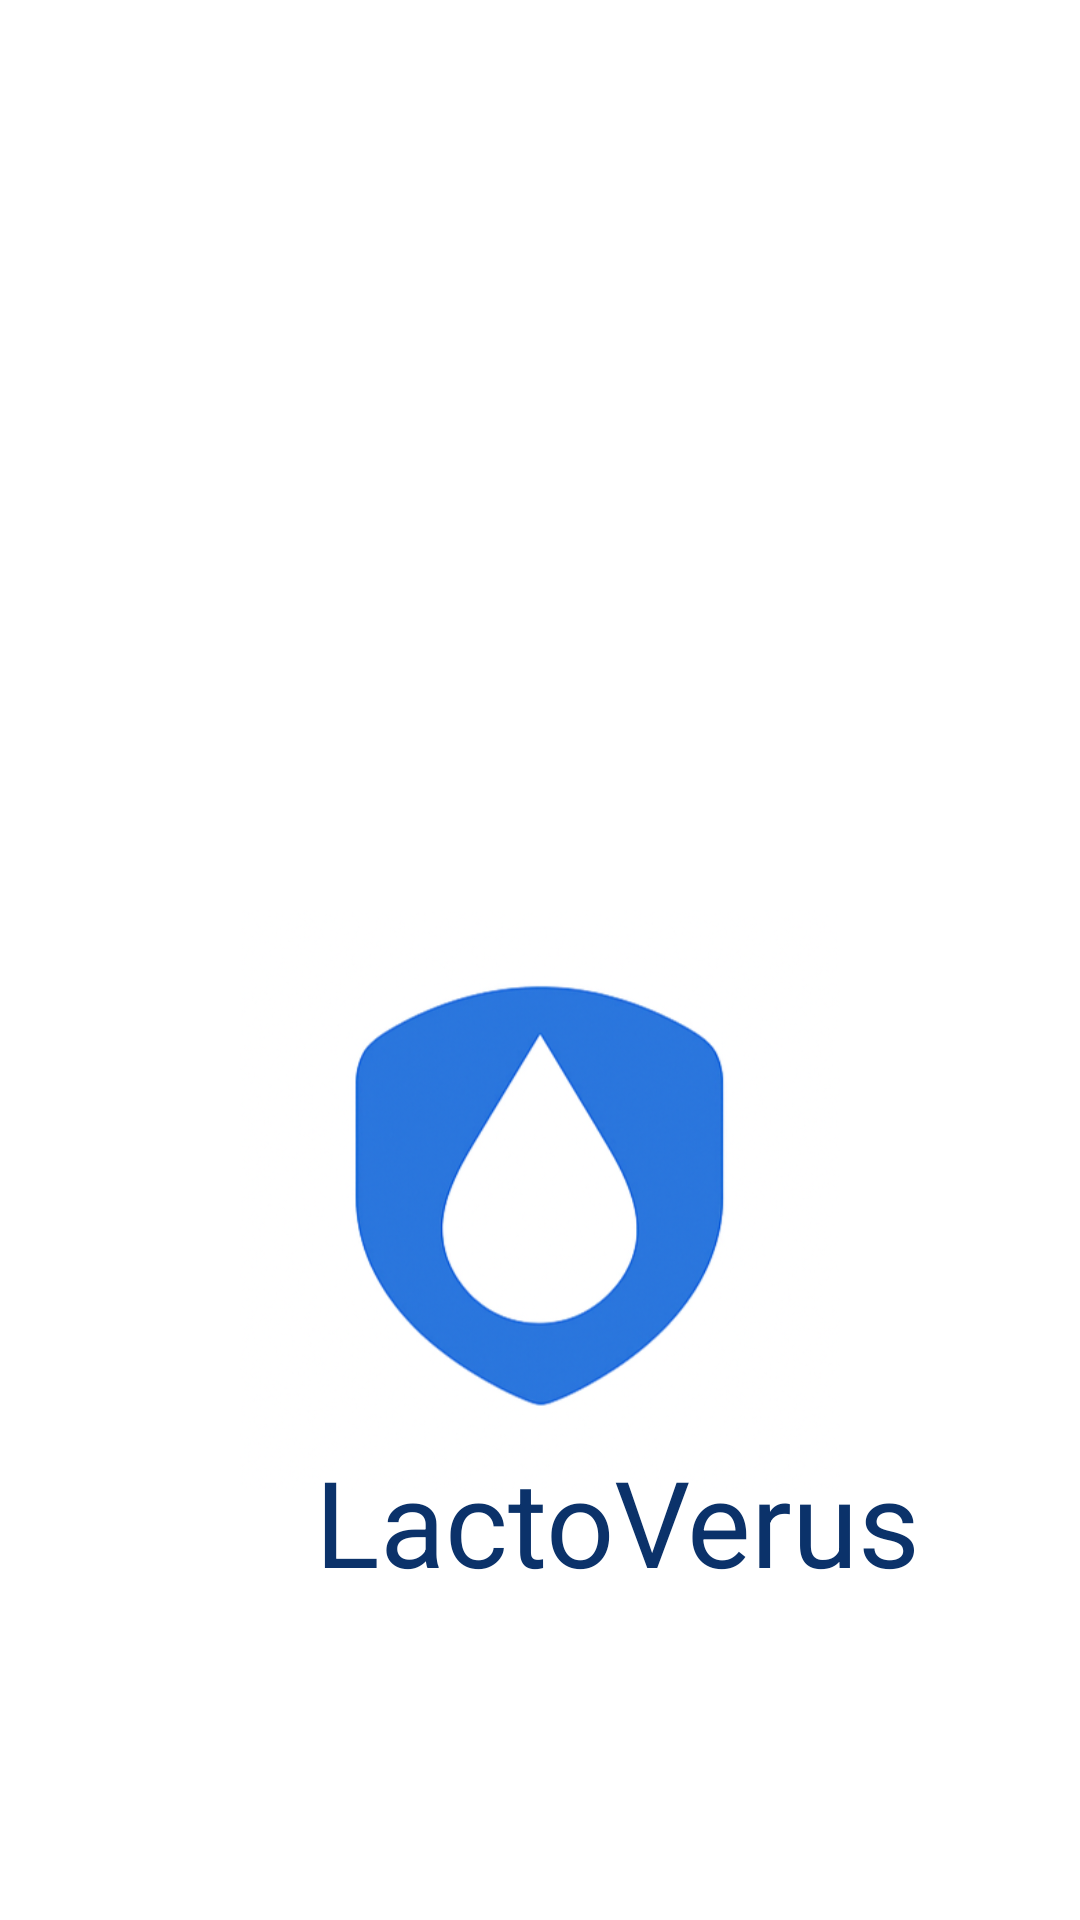

The Android layout XML behind this screen, and the referenced resources:
<!-- AndroidManifest.xml: application theme Theme.LactoVerus -->
<!-- res/layout/activity_splash.xml -->
<?xml version="1.0" encoding="utf-8"?>
<RelativeLayout xmlns:android="http://schemas.android.com/apk/res/android"
    xmlns:app="http://schemas.android.coapk/res-auto"
    xmlns:tools="http://schemas.android.com/tools"
    android:id="@+id/main"
    android:layout_width="match_parent"
    android:layout_height="match_parent"
    tools:context=".splashActivity"
    android:background="@color/white">

    <ImageView
        android:id="@+id/logo"
        android:layout_width="200dp"
        android:layout_height="200dp"
        android:src="@drawable/logo"
        android:layout_centerHorizontal="true"
        android:layout_marginTop="300dp"
        android:contentDescription="@string/app_logo"
        tools:ignore="MissingConstraints"
        />

    <TextView
        android:layout_width="wrap_content"
        android:layout_height="wrap_content"
        android:text="@string/app_name"
        android:textSize="40sp"
        android:layout_below="@id/logo"
        android:layout_marginStart="105dp"
        android:textColor="@color/main"
        android:layout_marginTop="-20dp"
        />

</RelativeLayout>
<!-- resources referenced by this layout -->
<resources>
  <color name="main">#0B326A</color>
  <color name="white">#FFFFFFFF</color>
  <!-- drawable logo: png bitmap (drawable, 125607 bytes) -->
  <string name="app_logo">App Logo</string>
  <string name="app_name">LactoVerus</string>
  <style name="Theme.LactoVerus" parent="Base.Theme.LactoVerus" />
  <style name="Base.Theme.LactoVerus" parent="Theme.Material3.DayNight.NoActionBar">
          
          
      </style>
</resources>
